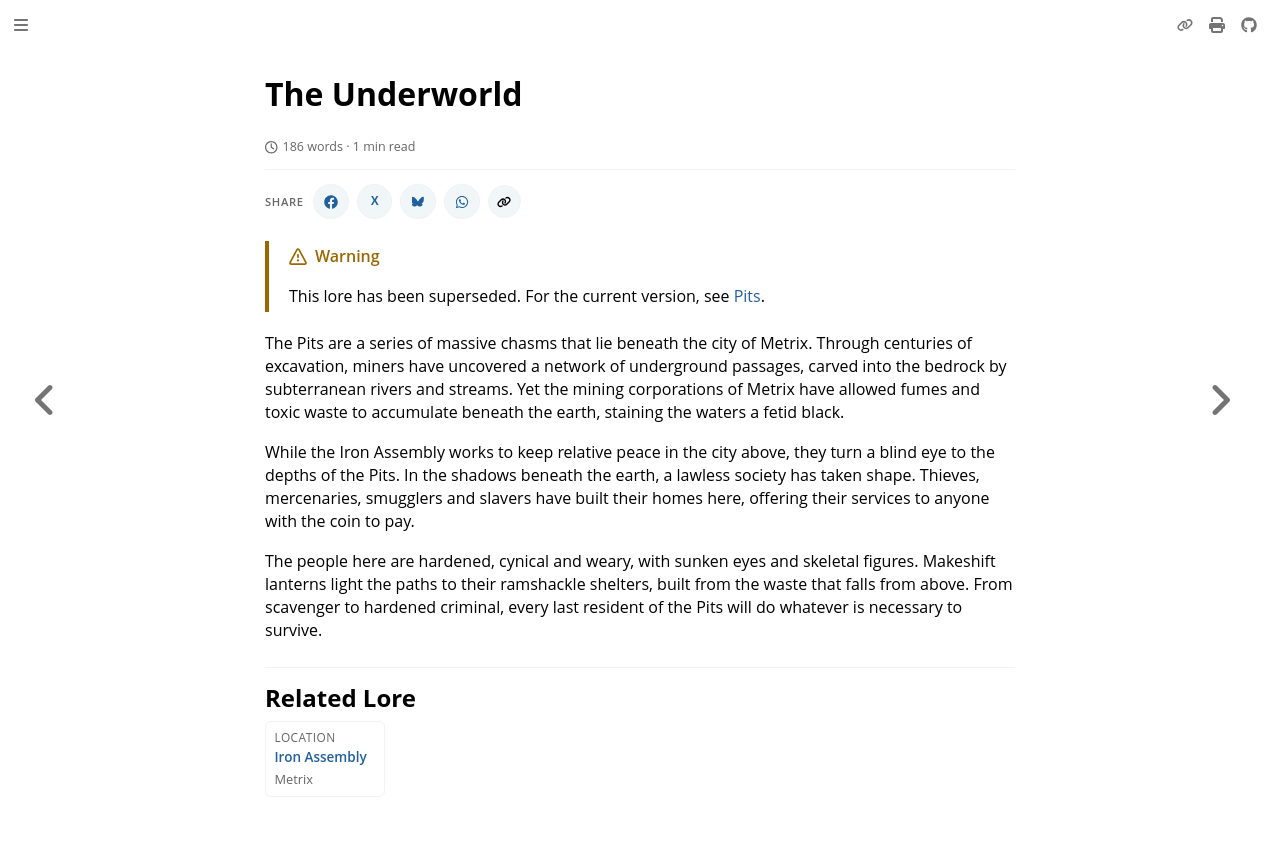

repository: nathaneastwood/fablore · page: archive/world-of-rathe/pits/the-underworld.html · generator: mdbook

# The Underworld

The Pits are a series of massive chasms that lie beneath the city of Metrix. Through centuries of excavation, miners have uncovered a network of underground passages, carved into the bedrock by subterranean rivers and streams. Yet the mining corporations of Metrix have allowed fumes and toxic waste to accumulate beneath the earth, staining the waters a fetid black.

While the Iron Assembly works to keep relative peace in the city above, they turn a blind eye to the depths of the Pits. In the shadows beneath the earth, a lawless society has taken shape. Thieves, mercenaries, smugglers and slavers have built their homes here, offering their services to anyone with the coin to pay.

The people here are hardened, cynical and weary, with sunken eyes and skeletal figures. Makeshift lanterns light the paths to their ramshackle shelters, built from the waste that falls from above. From scavenger to hardened criminal, every last resident of the Pits will do whatever is necessary to survive.
